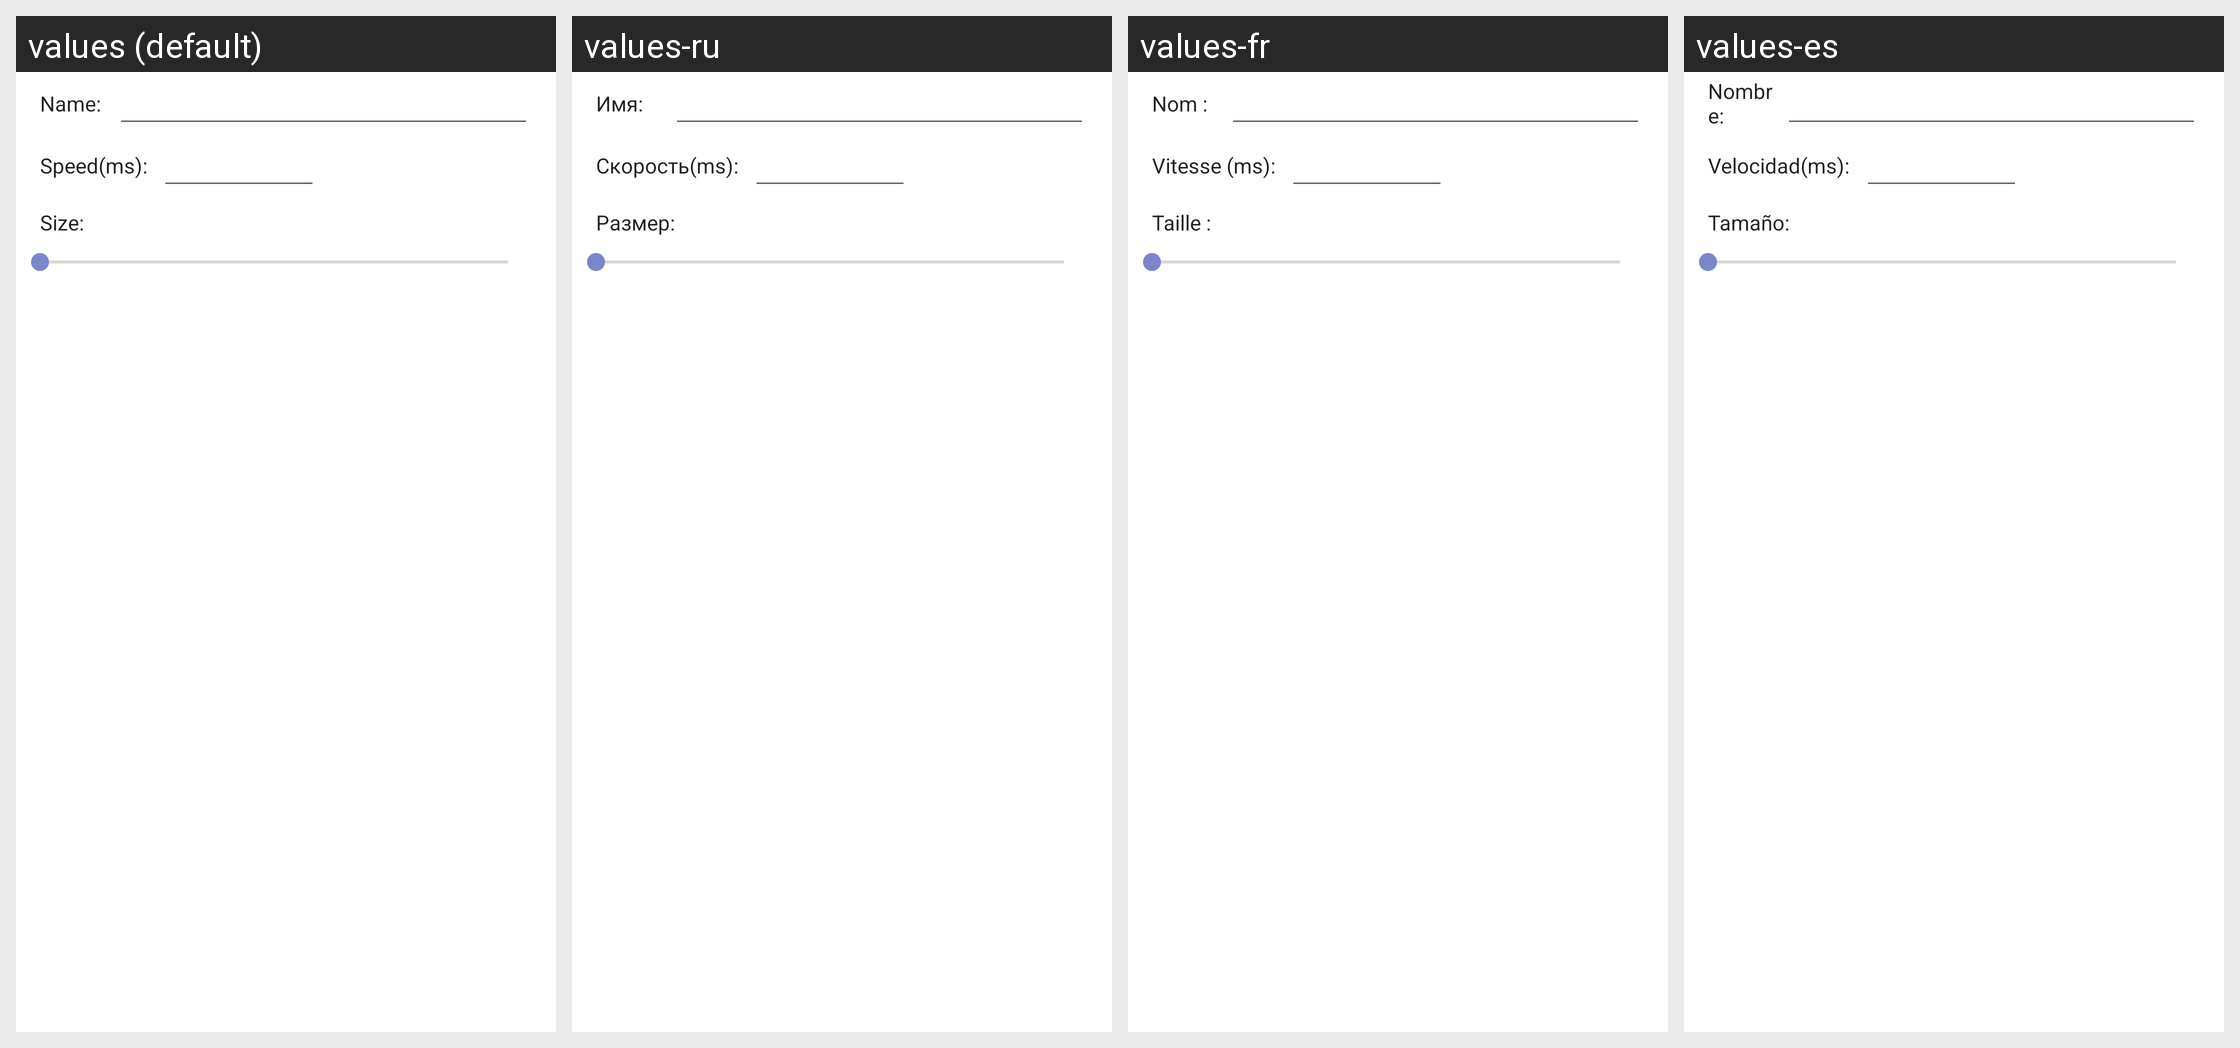

The Android screen above is rendered under several locales of the same app. Produce the string resources it draws, with the default and per-locale values.
Android screen res/layout/dialog_activity_drawing.xml rendered under 4 locales, left to right: values (default), values-ru, values-fr, values-es. Device: Nexus 5 (rendered at 1080×1920; each locale shown at half size, 540×960, under a caption strip naming it); theme AppTheme.
Strings drawn on this screen, with the default value and each locale's value (text and hints the layout hard-codes, and strings that could not be matched under every locale, appear in the picture but are not listed):

exportName
  values: Name:
  values-ru: Имя:
  values-fr: Nom :
  values-es: Nombre:

exportSize
  values: Size:
  values-ru: Размер:
  values-fr: Taille :
  values-es: Tamaño:

gifSpeed
  values: Speed(ms):
  values-ru: Скорость(ms):
  values-fr: Vitesse (ms):
  values-es: Velocidad(ms):
